Run: headless pygame with SDL's dummy video driver; simulated clock (each Clock.tick advances the game by its frame time, no real sleeping); random seed 0; keys injected as events and as key.get_pressed() state; no mouse input.
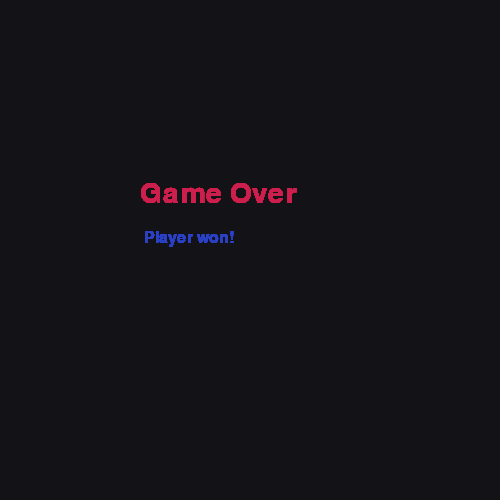
Frame 1 of 4 · flips 1–60 · no input
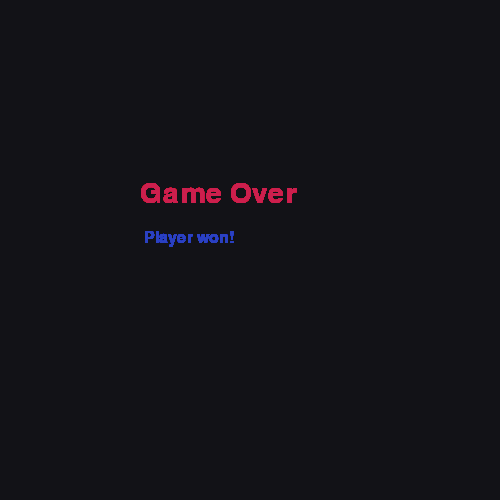
Frame 2 of 4 · flips 61–180 · tapped SPACE, RETURN · held RIGHT (→), D
Frame 3 of 4 · flips 181–300 · held DOWN (↓), S · screen unchanged from frame 2, image omitted
Frame 4 of 4 · flips 301–420 · held LEFT (←), A, UP (↑), W · screen unchanged from frame 3, image omitted

The pygame program that drew these frames:

import pygame

pygame.init()
screen = pygame.display.set_mode([500, 500])

winner = {
    "name": "",
    "color": (43, 65, 194)
}

screen.fill((18, 18, 23))

font_title = pygame.font.SysFont("Courier New", 42)
title = font_title.render("Game Over", True, (204, 31, 77))

font_subtitle = pygame.font.SysFont("Courier New", 24)
subtitle = font_subtitle.render(f"{winner['name']} Player won!", True, winner["color"])


status = True
while status:
    screen.blit(title, (140, 180))
    screen.blit(subtitle, (140, 230))
    for event in pygame.event.get():
        if event.type == pygame.QUIT:
            status = False
    pygame.display.update()


pygame.quit()
